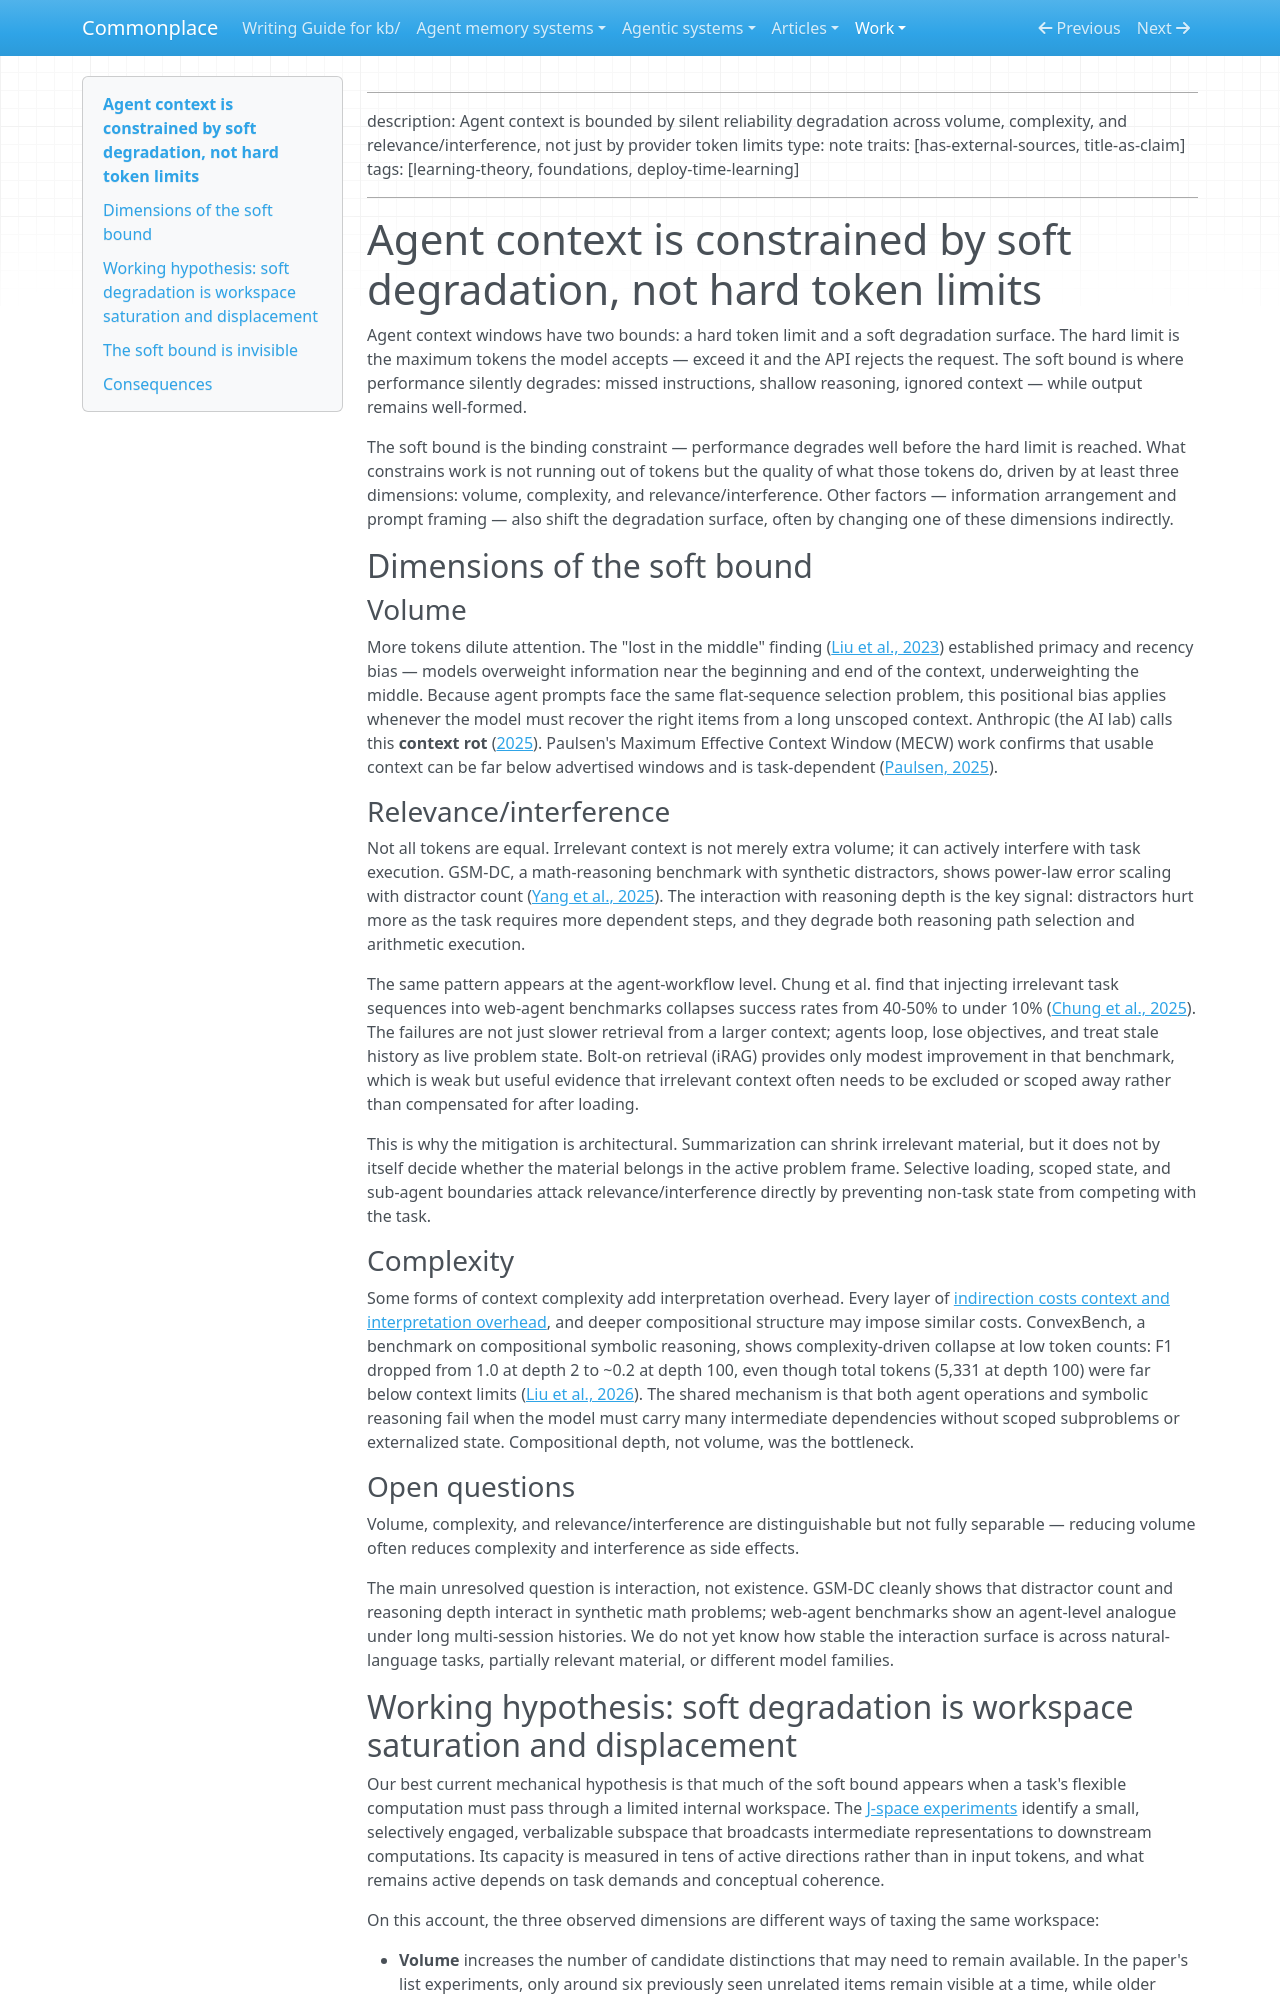

repository: zby/commonplace · page: work/natural-language-theory-human-agent-contribution/evidence/agent-context-is-constrained-by-soft-degradation-not-hard-token-limits.snapshot/index.html · generator: mkdocs

<!-- Frozen copy of kb/notes/agent-context-is-constrained-by-soft-degradation-not-hard-token-limits.md, captured 2026-08-18. Do not update this evidence file when the source changes. -->

---
description: Agent context is bounded by silent reliability degradation across volume, complexity, and relevance/interference, not just by provider token limits
type: note
traits: [has-external-sources, title-as-claim]
tags: [learning-theory, foundations, deploy-time-learning]
---

# Agent context is constrained by soft degradation, not hard token limits

Agent context windows have two bounds: a hard token limit and a soft degradation surface. The hard limit is the maximum tokens the model accepts — exceed it and the API rejects the request. The soft bound is where performance silently degrades: missed instructions, shallow reasoning, ignored context — while output remains well-formed.

The soft bound is the binding constraint — performance degrades well before the hard limit is reached. What constrains work is not running out of tokens but the quality of what those tokens do, driven by at least three dimensions: volume, complexity, and relevance/interference. Other factors — information arrangement and prompt framing — also shift the degradation surface, often by changing one of these dimensions indirectly.

## Dimensions of the soft bound

### Volume

More tokens dilute attention. The "lost in the middle" finding ([Liu et al., 2023](https://arxiv.org/abs/2307.03172)) established primacy and recency bias — models overweight information near the beginning and end of the context, underweighting the middle. Because agent prompts face the same flat-sequence selection problem, this positional bias applies whenever the model must recover the right items from a long unscoped context. Anthropic (the AI lab) calls this **context rot** ([2025](https://www.anthropic.com/engineering/effective-context-engineering-for-ai-agents)). Paulsen's Maximum Effective Context Window (MECW) work confirms that usable context can be far below advertised windows and is task-dependent ([Paulsen, 2025](https://arxiv.org/abs/2509.21361)).

### Relevance/interference

Not all tokens are equal. Irrelevant context is not merely extra volume; it can actively interfere with task execution. GSM-DC, a math-reasoning benchmark with synthetic distractors, shows power-law error scaling with distractor count ([Yang et al., 2025](https://arxiv.org/abs/2505.18761)). The interaction with reasoning depth is the key signal: distractors hurt more as the task requires more dependent steps, and they degrade both reasoning path selection and arithmetic execution.

The same pattern appears at the agent-workflow level. Chung et al. find that injecting irrelevant task sequences into web-agent benchmarks collapses success rates from 40-50% to under 10% ([Chung et al., 2025](https://arxiv.org/abs/2512.04307)). The failures are not just slower retrieval from a larger context; agents loop, lose objectives, and treat stale history as live problem state. Bolt-on retrieval (iRAG) provides only modest improvement in that benchmark, which is weak but useful evidence that irrelevant context often needs to be excluded or scoped away rather than compensated for after loading.

This is why the mitigation is architectural. Summarization can shrink irrelevant material, but it does not by itself decide whether the material belongs in the active problem frame. Selective loading, scoped state, and sub-agent boundaries attack relevance/interference directly by preventing non-task state from competing with the task.

### Complexity

Some forms of context complexity add interpretation overhead. Every layer of [indirection costs context and interpretation overhead](./indirection-is-costly-in-llm-instructions.md), and deeper compositional structure may impose similar costs. ConvexBench, a benchmark on compositional symbolic reasoning, shows complexity-driven collapse at low token counts: F1 dropped from 1.0 at depth 2 to ~0.2 at depth 100, even though total tokens (5,331 at depth 100) were far below context limits ([Liu et al., 2026](https://arxiv.org/abs/2602.01075)). The shared mechanism is that both agent operations and symbolic reasoning fail when the model must carry many intermediate dependencies without scoped subproblems or externalized state. Compositional depth, not volume, was the bottleneck.

### Open questions

Volume, complexity, and relevance/interference are distinguishable but not fully separable — reducing volume often reduces complexity and interference as side effects.

The main unresolved question is interaction, not existence. GSM-DC cleanly shows that distractor count and reasoning depth interact in synthetic math problems; web-agent benchmarks show an agent-level analogue under long multi-session histories. We do not yet know how stable the interaction surface is across natural-language tasks, partially relevant material, or different model families.
